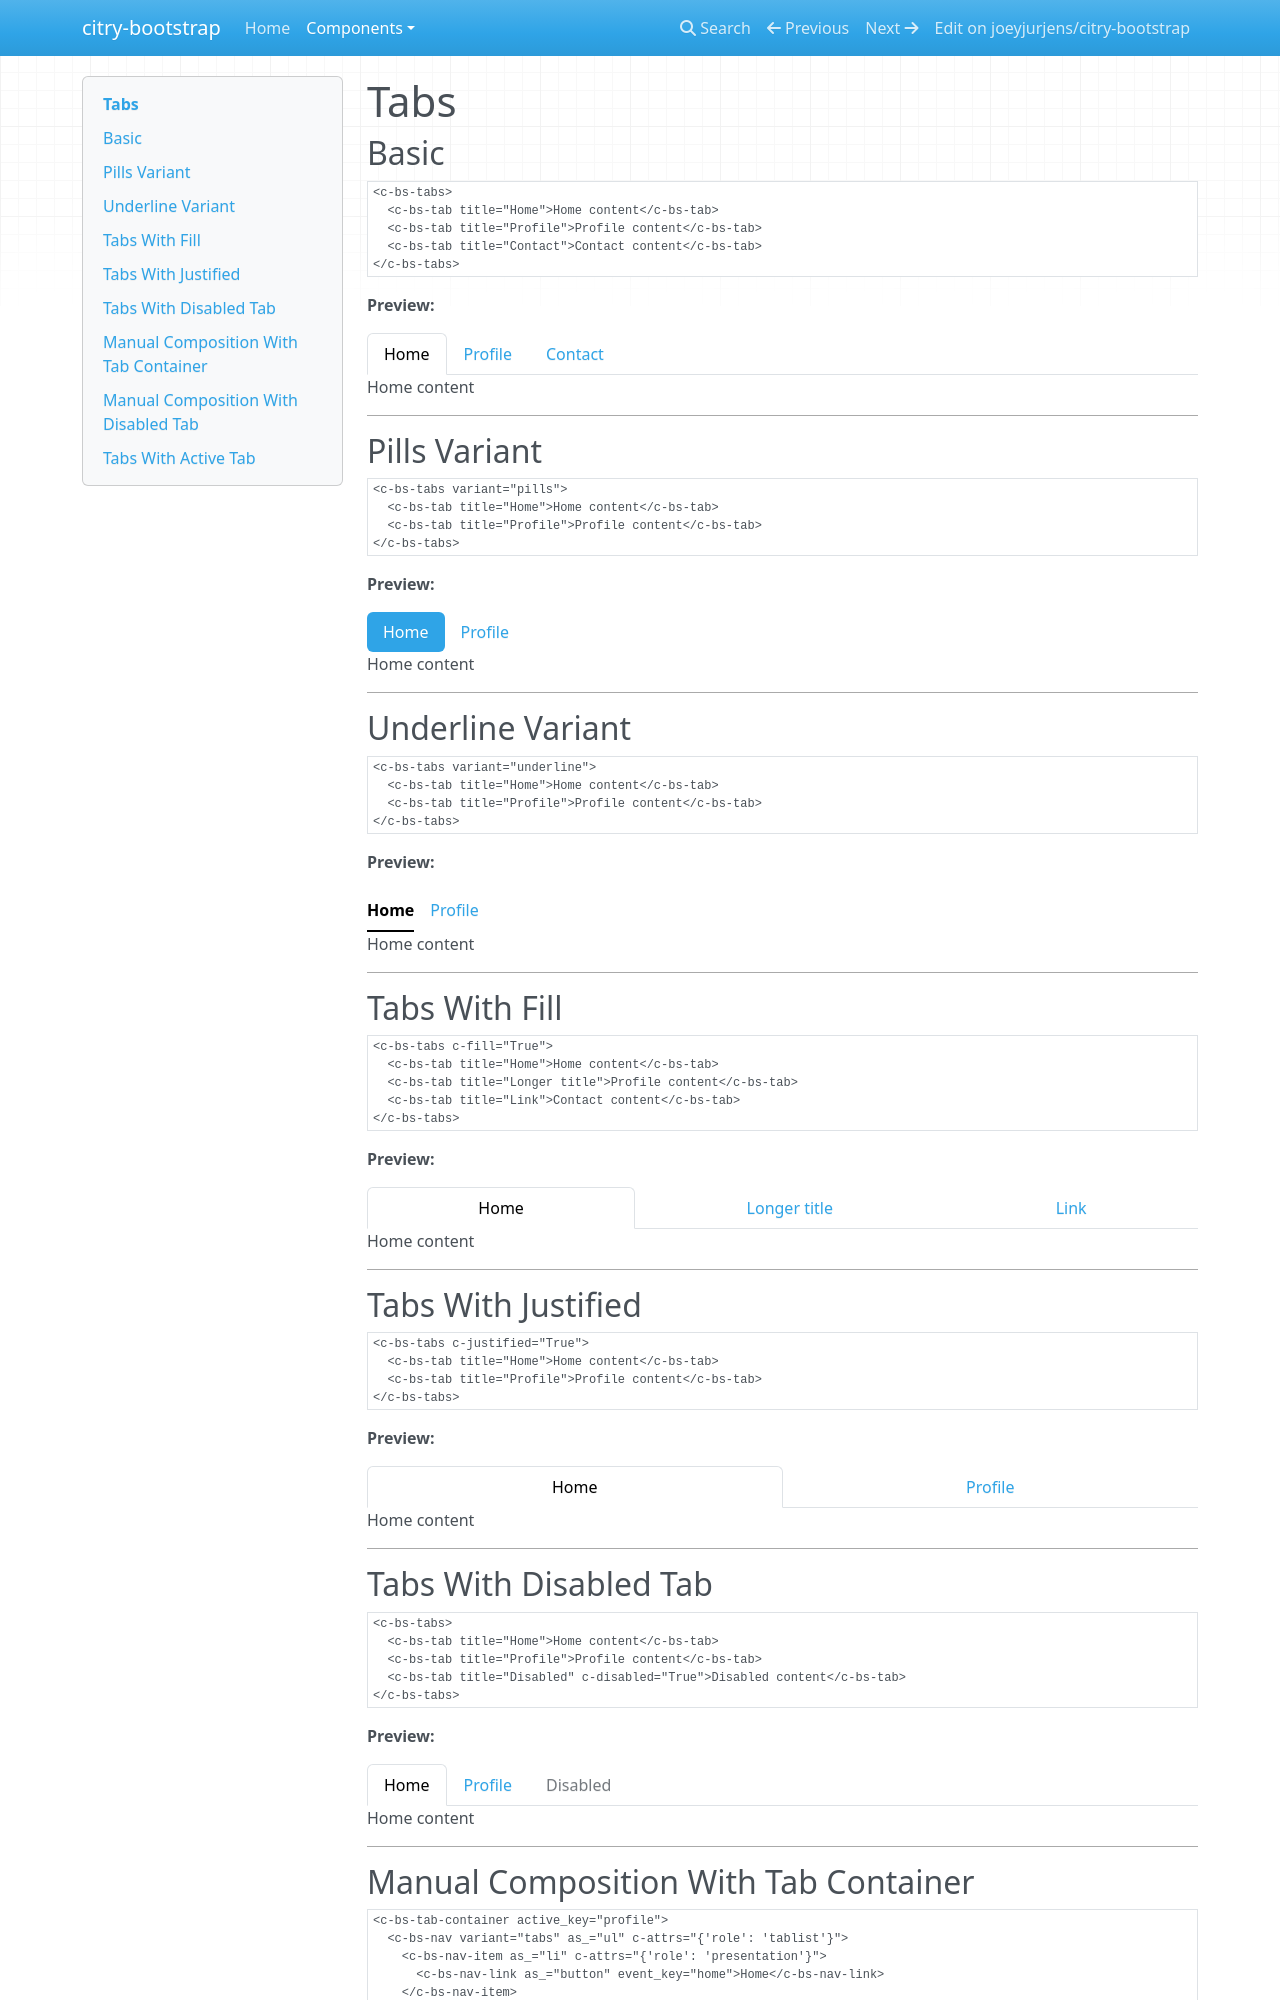

repository: joeyjurjens/citry-bootstrap · page: components/tabs/index.html · generator: mkdocs

# Tabs

## Basic

```citry-html
<c-bs-tabs>
  <c-bs-tab title="Home">Home content</c-bs-tab>
  <c-bs-tab title="Profile">Profile content</c-bs-tab>
  <c-bs-tab title="Contact">Contact content</c-bs-tab>
</c-bs-tabs>
```

**Preview:**

--8<-- "snippets/tabs_example_1.html"

---

## Pills Variant

```citry-html
<c-bs-tabs variant="pills">
  <c-bs-tab title="Home">Home content</c-bs-tab>
  <c-bs-tab title="Profile">Profile content</c-bs-tab>
</c-bs-tabs>
```

**Preview:**

--8<-- "snippets/tabs_example_2.html"

---

## Underline Variant

```citry-html
<c-bs-tabs variant="underline">
  <c-bs-tab title="Home">Home content</c-bs-tab>
  <c-bs-tab title="Profile">Profile content</c-bs-tab>
</c-bs-tabs>
```

**Preview:**

--8<-- "snippets/tabs_example_3.html"

---

## Tabs With Fill

```citry-html
<c-bs-tabs c-fill="True">
  <c-bs-tab title="Home">Home content</c-bs-tab>
  <c-bs-tab title="Longer title">Profile content</c-bs-tab>
  <c-bs-tab title="Link">Contact content</c-bs-tab>
</c-bs-tabs>
```

**Preview:**

--8<-- "snippets/tabs_example_4.html"

---

## Tabs With Justified

```citry-html
<c-bs-tabs c-justified="True">
  <c-bs-tab title="Home">Home content</c-bs-tab>
  <c-bs-tab title="Profile">Profile content</c-bs-tab>
</c-bs-tabs>
```

**Preview:**

--8<-- "snippets/tabs_example_5.html"

---

## Tabs With Disabled Tab

```citry-html
<c-bs-tabs>
  <c-bs-tab title="Home">Home content</c-bs-tab>
  <c-bs-tab title="Profile">Profile content</c-bs-tab>
  <c-bs-tab title="Disabled" c-disabled="True">Disabled content</c-bs-tab>
</c-bs-tabs>
```

**Preview:**

--8<-- "snippets/tabs_example_6.html"

---
